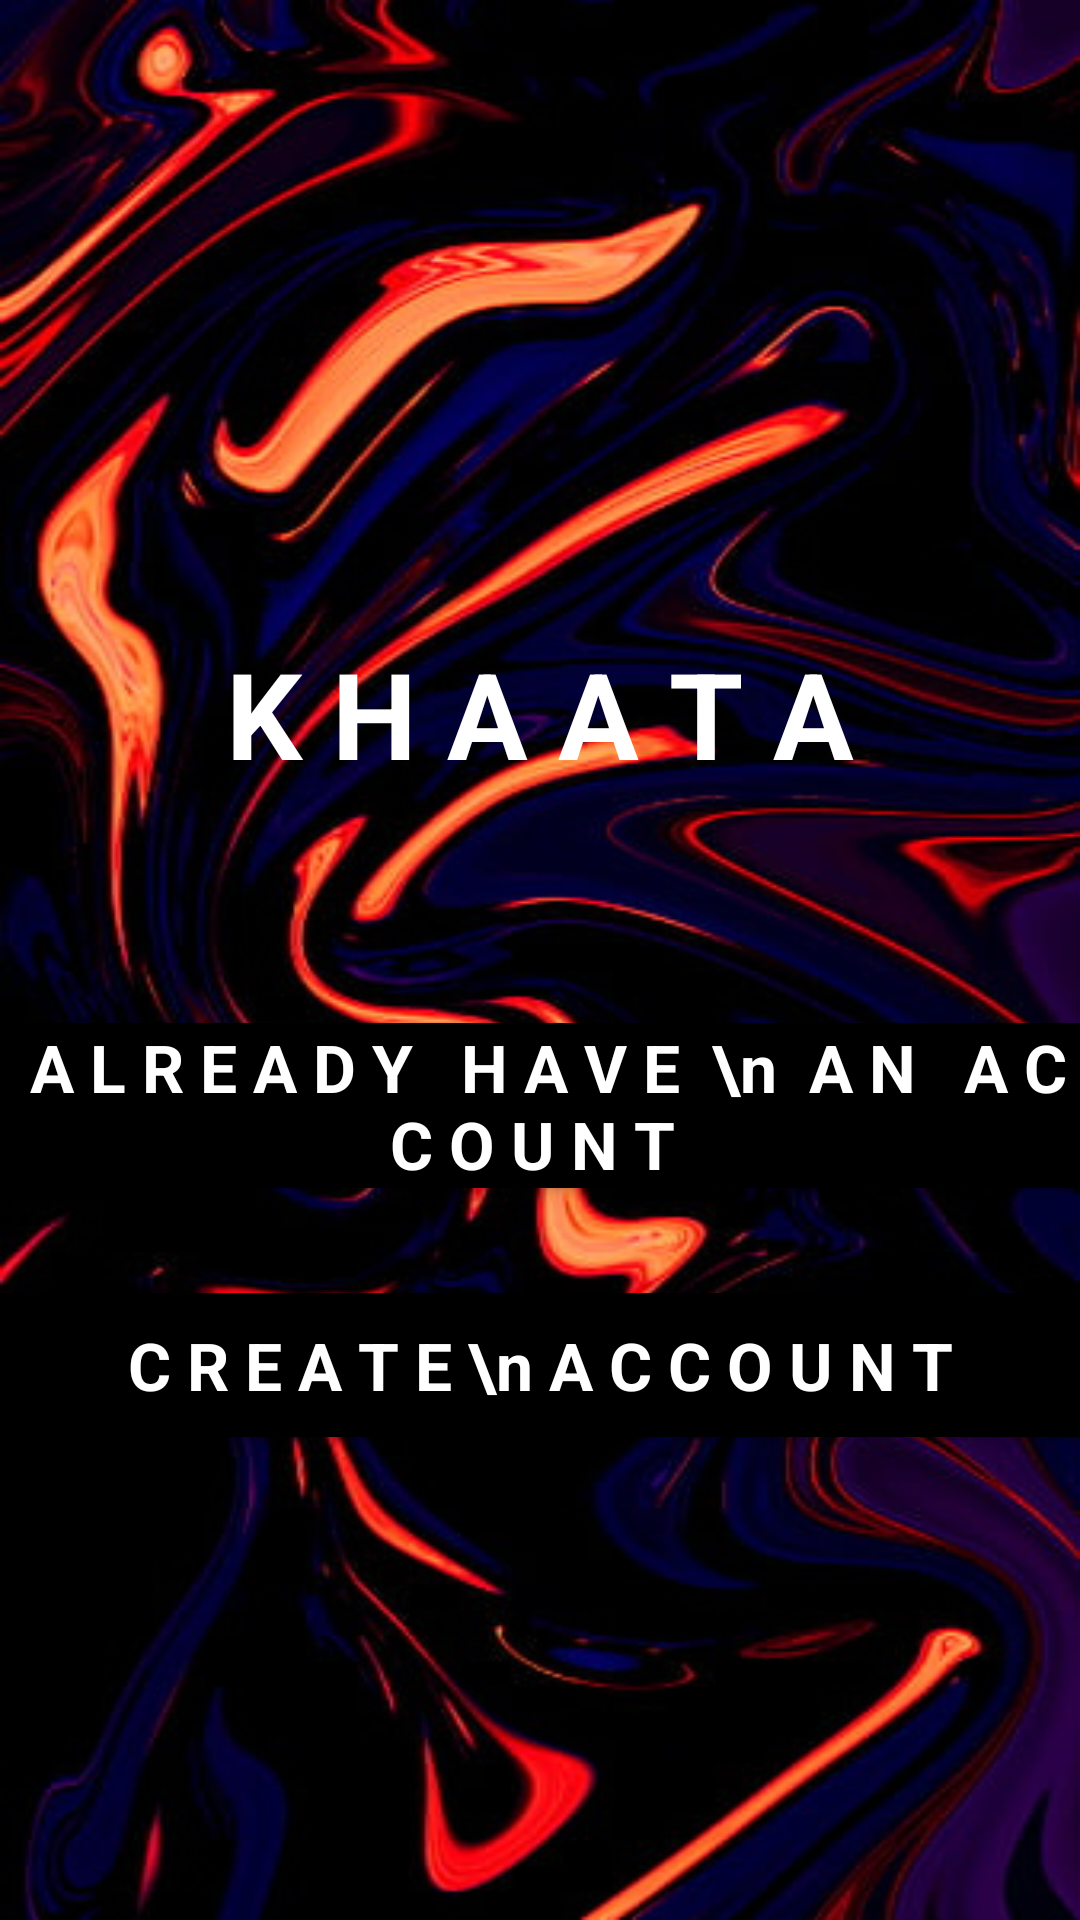

Here is an Android app screen rendered from its layout file. Give the layout XML and the strings, colors and styles it references.
<!-- AndroidManifest.xml: application theme Theme.Khatta -->
<!-- res/layout/activity_main.xml -->
<?xml version="1.0" encoding="utf-8"?>
<AbsoluteLayout xmlns:android="http://schemas.android.com/apk/res/android"
    xmlns:app="http://schemas.android.com/apk/res-auto"
    xmlns:tools="http://schemas.android.com/tools"
    android:layout_width="match_parent"
    android:layout_height="match_parent"
    android:background="@drawable/background"
    tools:context=".MainActivity">

    <TextView
        android:id="@+id/khaata"
        android:layout_width="match_parent"
        android:layout_height="wrap_content"
        android:layout_x="0dp"
        android:layout_y="211dp"
        android:backgroundTint="@color/white"
        android:gravity="center"
        android:text="@string/k_h_a_a_t_a"
        android:textColor="@color/white"
        android:textSize="40sp"
        android:textStyle="bold"
        tools:layout_editor_absoluteX="63dp"
        tools:layout_editor_absoluteY="107dp" />

    <Button
        android:id="@+id/already_have_an_account_button"
        style="@style/CardView.Light"
        android:layout_width="match_parent"
        android:layout_height="wrap_content"
        android:layout_x="0dp"
        android:layout_y="341dp"
        android:background="#FF5722"
        android:backgroundTint="@color/white"
        android:text=" A L R E A D Y   H A V E  \n  A N   A C C O U N T "
        android:textColor="@color/white"
        android:textSize="22sp"
        android:textStyle="bold"
        app:backgroundTint="@color/black"
        tools:layout_editor_absoluteX="0dp"
        tools:layout_editor_absoluteY="450dp" />

    <Button
        android:id="@+id/create_account_button"
        style="@style/CardView.Light"
        android:layout_width="match_parent"
        android:layout_height="wrap_content"
        android:layout_x="0dp"
        android:layout_y="431dp"
        android:background="#000000"
        android:backgroundTint="@color/white"
        android:text=" C R E A T E \n A C C O U N T "
        android:textColor="@color/white"
        android:textSize="22sp"
        android:textStyle="bold"
        app:backgroundTint="#000000"
        tools:layout_editor_absoluteX="0dp"
        tools:layout_editor_absoluteY="520dp" />

</AbsoluteLayout>
<!-- resources referenced by this layout -->
<resources>
  <!-- drawable background: jpg bitmap (drawable, 50874 bytes) -->
  <string name="k_h_a_a_t_a">K H A A T A</string>
  <style name="Theme.Khatta" parent="Base.Theme.Khatta" />
  <style name="Base.Theme.Khatta" parent="Theme.Material3.DayNight.NoActionBar">
          
          
      </style>
  <!-- not gathered from this repository: default colours our renderer supplied (Android Studio template values) -->
  <color name="black">#FF000000</color>
  <color name="white">#FFFFFFFF</color>
</resources>
